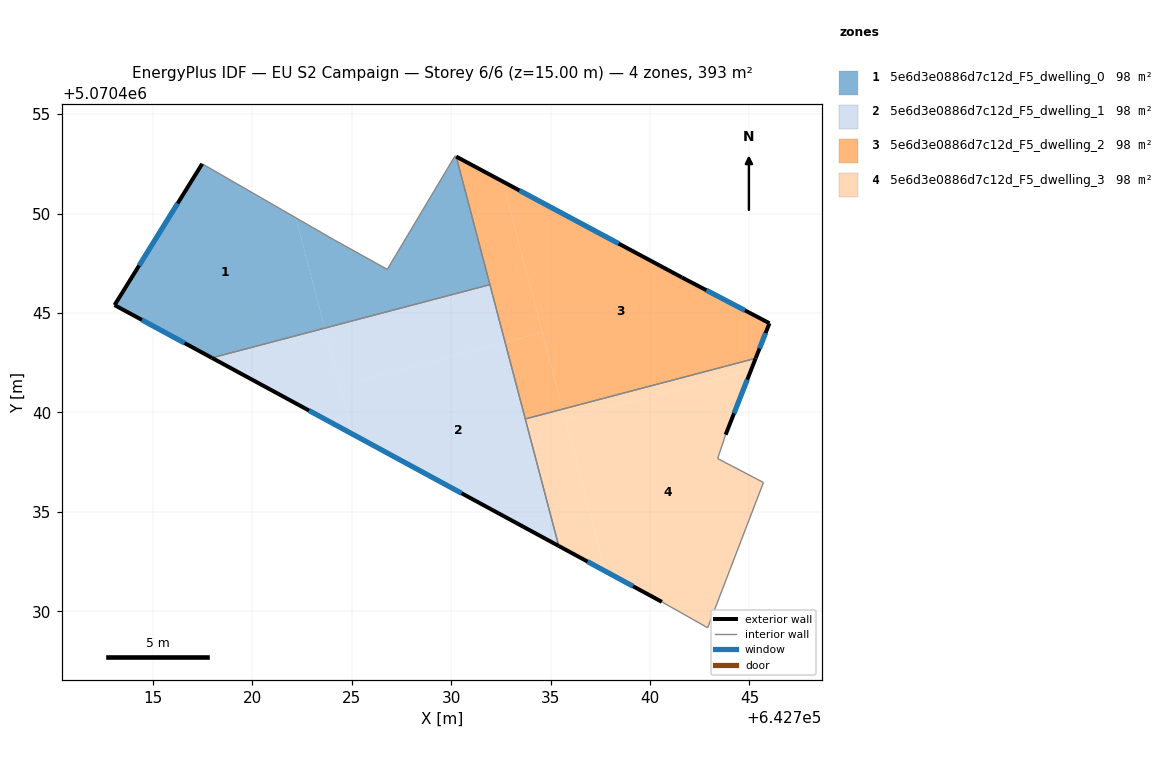
=== STOREY PLAN SPEC (per zone: floor XY polygon, exterior-wall plan segments, windows/doors) ===
zone 1: 5e6d3e0886d7c12d_F5_dwelling_0  (98.2 m²)
  floor: (642723.65, 5070444.24) (642722.19, 5070449.79) (642717.49, 5070452.50) (642713.08, 5070445.40) (642717.98, 5070442.75)
  floor: (642731.95, 5070446.43) (642730.26, 5070452.87) (642730.20, 5070452.90) (642726.79, 5070447.20) (642724.09, 5070448.70) (642722.19, 5070449.79) (642723.65, 5070444.24)
  exterior wall: (642717.98, 5070442.75) – (642713.08, 5070445.40)  [5.6 m]
    window: (642716.61, 5070443.49) – (642714.45, 5070444.66)  [3.2 m²]
  exterior wall: (642713.08, 5070445.40) – (642717.49, 5070452.50)  [8.4 m]
    window: (642714.32, 5070447.39) – (642716.25, 5070450.51)  [4.8 m²]
  interior walls: 6
zone 2: 5e6d3e0886d7c12d_F5_dwelling_1  (98.2 m²)
  floor: (642732.72, 5070443.53) (642731.95, 5070446.43) (642723.65, 5070444.24) (642724.42, 5070441.34)
  floor: (642725.06, 5070438.91) (642723.65, 5070444.24) (642717.98, 5070442.75)
  floor: (642735.41, 5070433.29) (642732.72, 5070443.53) (642724.42, 5070441.34) (642725.06, 5070438.91)
  exterior wall: (642735.41, 5070433.29) – (642717.98, 5070442.75)  [19.8 m]
    window: (642730.53, 5070435.94) – (642722.86, 5070440.10)  [11.5 m²]
  interior walls: 3
zone 3: 5e6d3e0886d7c12d_F5_dwelling_2  (98.2 m²)
  floor: (642745.31, 5070442.72) (642746.01, 5070444.49) (642741.60, 5070446.79) (642732.59, 5070451.62) (642735.61, 5070440.17)
  floor: (642734.59, 5070444.02) (642732.59, 5070451.62) (642730.26, 5070452.87) (642732.72, 5070443.53)
  floor: (642735.61, 5070440.17) (642734.59, 5070444.02) (642732.72, 5070443.53) (642733.73, 5070439.67)
  exterior wall: (642730.26, 5070452.87) – (642741.60, 5070446.79)  [12.9 m]
    window: (642733.44, 5070451.16) – (642738.43, 5070448.49)  [7.5 m²]
  exterior wall: (642741.60, 5070446.79) – (642746.01, 5070444.49)  [5.0 m]
    window: (642742.84, 5070446.15) – (642744.77, 5070445.13)  [2.9 m²]
  exterior wall: (642746.01, 5070444.49) – (642745.31, 5070442.72)  [1.9 m]
    window: (642745.81, 5070443.99) – (642745.51, 5070443.22)  [1.1 m²]
  interior walls: 3
zone 4: 5e6d3e0886d7c12d_F5_dwelling_3  (98.2 m²)
  floor: (642742.90, 5070429.18) (642745.70, 5070436.48) (642743.40, 5070437.68) (642743.80, 5070438.88) (642745.08, 5070442.13) (642735.74, 5070439.67) (642737.75, 5070432.02) (642740.60, 5070430.48)
  floor: (642745.08, 5070442.13) (642745.31, 5070442.72) (642735.61, 5070440.17) (642735.74, 5070439.67)
  floor: (642737.75, 5070432.02) (642735.61, 5070440.17) (642733.73, 5070439.67) (642735.41, 5070433.29)
  exterior wall: (642740.60, 5070430.48) – (642735.41, 5070433.29)  [5.9 m]
    window: (642739.15, 5070431.27) – (642736.87, 5070432.50)  [3.4 m²]
  exterior wall: (642745.31, 5070442.72) – (642743.80, 5070438.88)  [4.1 m]
    window: (642744.89, 5070441.65) – (642744.23, 5070439.96)  [2.4 m²]
  interior walls: 6

=== DERIVED (storey summary) ===
Building: EU S2 Campaign
Storey: 6 of 6  (floor level z = 15.00 m)
Storey gross floor area: 392.7 m²
Zones on this storey: 4
  - 5e6d3e0886d7c12d_F5_dwelling_0: floor 98.2 m²; exterior wall 13.9 m (41.8 m²); 2 window(s) 8.1 m²; WWR 19.3%
  - 5e6d3e0886d7c12d_F5_dwelling_1: floor 98.2 m²; exterior wall 19.8 m (59.5 m²); 1 window(s) 11.5 m²; WWR 19.3%
  - 5e6d3e0886d7c12d_F5_dwelling_2: floor 98.2 m²; exterior wall 19.7 m (59.2 m²); 3 window(s) 11.4 m²; WWR 19.3%
  - 5e6d3e0886d7c12d_F5_dwelling_3: floor 98.2 m²; exterior wall 10.0 m (30.1 m²); 2 window(s) 5.8 m²; WWR 19.3%
Zone adjacency (shared interzone walls):
  - 5e6d3e0886d7c12d_F5_dwelling_0 ↔ 5e6d3e0886d7c12d_F5_dwelling_1
  - 5e6d3e0886d7c12d_F5_dwelling_0 ↔ 5e6d3e0886d7c12d_F5_dwelling_2
  - 5e6d3e0886d7c12d_F5_dwelling_1 ↔ 5e6d3e0886d7c12d_F5_dwelling_2
  - 5e6d3e0886d7c12d_F5_dwelling_1 ↔ 5e6d3e0886d7c12d_F5_dwelling_3
  - 5e6d3e0886d7c12d_F5_dwelling_2 ↔ 5e6d3e0886d7c12d_F5_dwelling_3